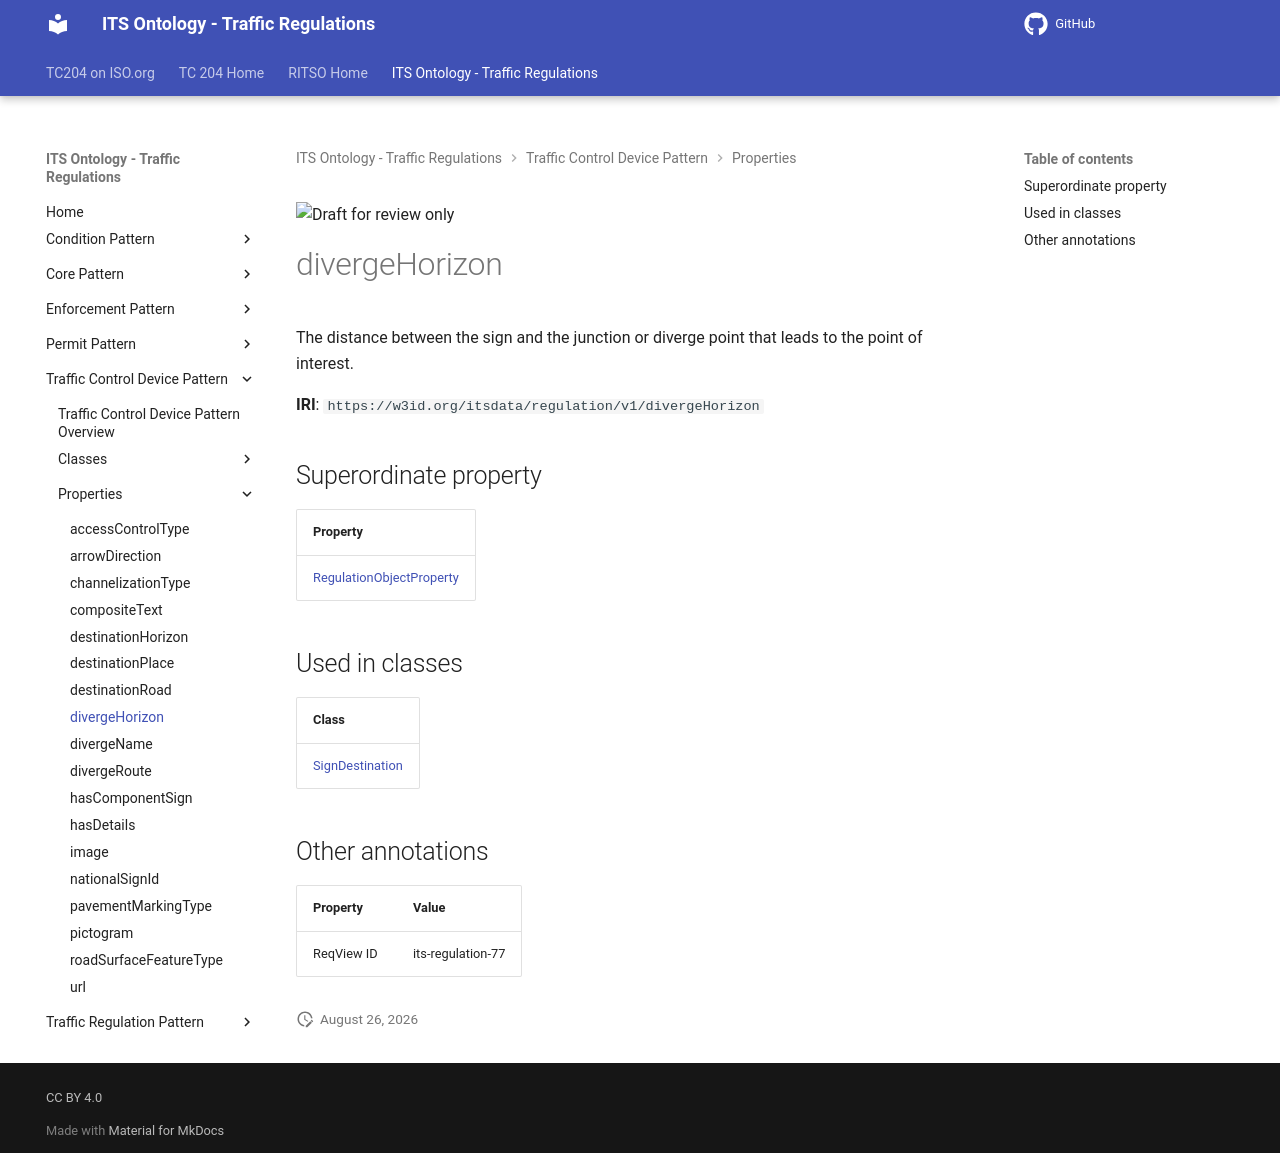

repository: ISO-TC204/ontology-its-regulation · page: v0.0.3-alpha.3/properties/divergeHorizon/index.html · generator: mkdocs

![Draft for review only](https://isotc204.org/assets/img/draft_for_review.svg)

# divergeHorizon

The distance between the sign and the junction or diverge point that leads to the point of interest.

**IRI**: `https://w3id.org/itsdata/regulation/v1/divergeHorizon`

## Superordinate property

| Property |
|-------|
| [RegulationObjectProperty](RegulationObjectProperty.md) |

## Used in classes

| Class |
|-------|
| [SignDestination](../classes/SignDestination.md) |

## Other annotations

| Property | Value |
|----------|-------|
| ReqView ID | its-regulation-77 |
